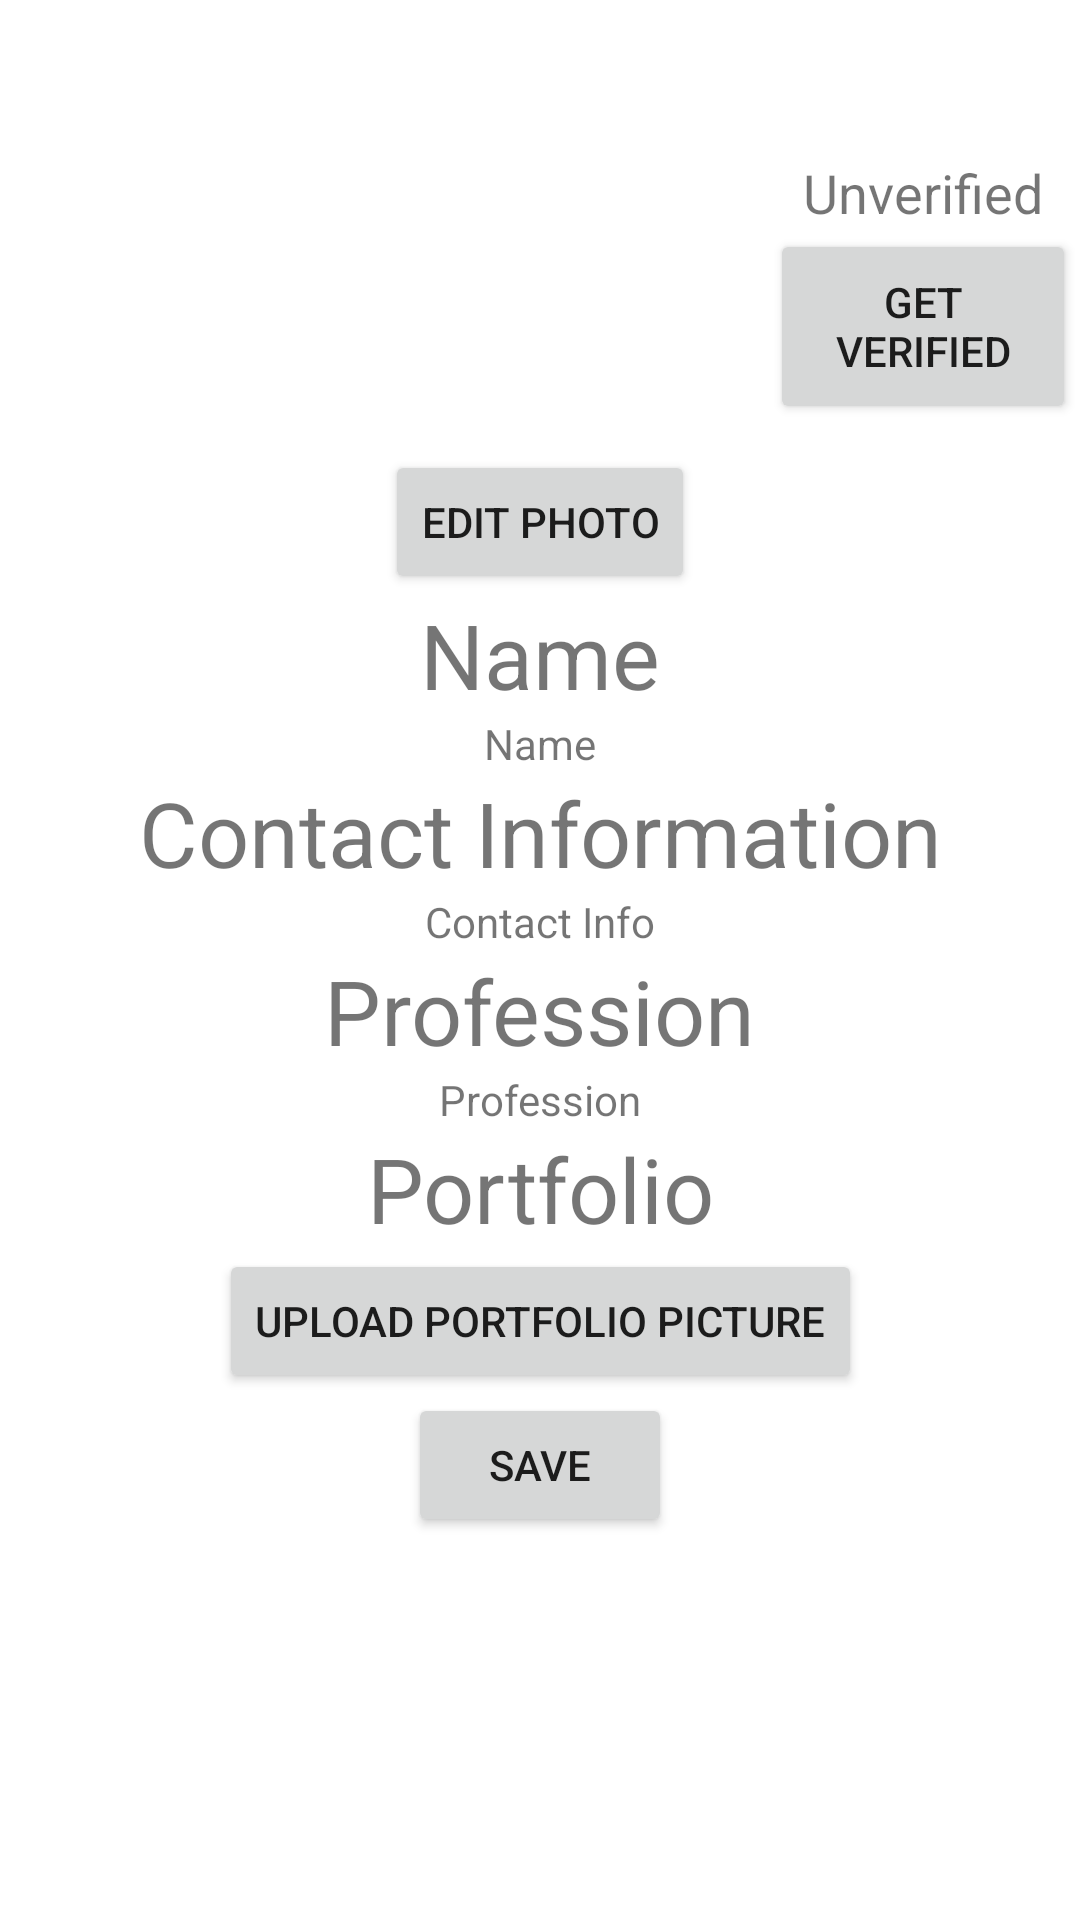

Write the Android layout XML for this screen, with the resource values it uses.
<!-- AndroidManifest.xml: application theme Theme.UberServiceApp -->
<!-- res/layout/activity_worker_profile.xml -->
<?xml version="1.0" encoding="utf-8"?>
<androidx.constraintlayout.widget.ConstraintLayout xmlns:android="http://schemas.android.com/apk/res/android"
    xmlns:app="http://schemas.android.com/apk/res-auto"
    xmlns:tools="http://schemas.android.com/tools"
    android:layout_width="match_parent"
    android:layout_height="match_parent"
    tools:context=".WorkerProfile">

    <ImageView
        android:id="@+id/imageView"
        android:layout_width="150dp"
        android:layout_height="150dp"
        app:layout_constraintEnd_toEndOf="parent"
        app:layout_constraintStart_toStartOf="parent"
        app:layout_constraintTop_toTopOf="parent"
        android:src="@drawable/profilepic"
        tools:srcCompat="@tools:sample/avatars" />



    <Button
        android:id="@+id/btnSave"
        android:layout_width="wrap_content"
        android:layout_height="wrap_content"
        android:text="Save"
        app:layout_constraintEnd_toEndOf="parent"
        app:layout_constraintStart_toStartOf="parent"
        app:layout_constraintTop_toBottomOf="@+id/button11" />

    <Button
        android:id="@+id/button13"
        android:layout_width="102dp"
        android:layout_height="65dp"
        android:text="Get Verified"
        app:layout_constraintEnd_toEndOf="parent"
        app:layout_constraintStart_toEndOf="@+id/imageView"
        app:layout_constraintTop_toBottomOf="@+id/textView8" />

    <TextView
        android:id="@+id/textView4"
        android:layout_width="wrap_content"
        android:layout_height="wrap_content"
        android:text="Name"
        android:textSize="30sp"
        app:layout_constraintEnd_toEndOf="parent"
        app:layout_constraintStart_toStartOf="parent"
        app:layout_constraintTop_toBottomOf="@+id/button" />

    <TextView
        android:id="@+id/textView5"
        android:layout_width="wrap_content"
        android:layout_height="wrap_content"
        android:text="Contact Information"
        android:textSize="30sp"
        app:layout_constraintEnd_toEndOf="parent"
        app:layout_constraintStart_toStartOf="parent"
        app:layout_constraintTop_toBottomOf="@+id/textView9" />

    <TextView
        android:id="@+id/textView6"
        android:layout_width="wrap_content"
        android:layout_height="wrap_content"
        android:text="Profession"
        android:textSize="30sp"
        app:layout_constraintEnd_toEndOf="parent"
        app:layout_constraintStart_toStartOf="parent"
        app:layout_constraintTop_toBottomOf="@+id/textView10" />

    <TextView
        android:id="@+id/textView7"
        android:layout_width="wrap_content"
        android:layout_height="wrap_content"
        android:text="Portfolio"
        android:textSize="30sp"
        app:layout_constraintEnd_toEndOf="parent"
        app:layout_constraintStart_toStartOf="parent"
        app:layout_constraintTop_toBottomOf="@+id/textView11" />

    <TextView
        android:id="@+id/textView8"
        android:layout_width="wrap_content"
        android:layout_height="wrap_content"
        android:layout_marginTop="52dp"
        android:text="Unverified"
        android:textSize="18sp"
        app:layout_constraintEnd_toEndOf="parent"
        app:layout_constraintHorizontal_bias="0.508"
        app:layout_constraintStart_toEndOf="@+id/imageView"
        app:layout_constraintTop_toTopOf="parent" />

    <TextView
        android:id="@+id/textView9"
        android:layout_width="wrap_content"
        android:layout_height="wrap_content"
        android:text="Name"
        app:layout_constraintEnd_toEndOf="parent"
        app:layout_constraintStart_toStartOf="parent"
        app:layout_constraintTop_toBottomOf="@+id/textView4" />

    <TextView
        android:id="@+id/textView10"
        android:layout_width="wrap_content"
        android:layout_height="wrap_content"
        android:text="Contact Info"
        app:layout_constraintEnd_toEndOf="parent"
        app:layout_constraintStart_toStartOf="parent"
        app:layout_constraintTop_toBottomOf="@+id/textView5" />

    <TextView
        android:id="@+id/textView11"
        android:layout_width="wrap_content"
        android:layout_height="wrap_content"
        android:text="Profession"
        app:layout_constraintEnd_toEndOf="parent"
        app:layout_constraintStart_toStartOf="parent"
        app:layout_constraintTop_toBottomOf="@+id/textView6" />

    <Button
        android:id="@+id/button11"
        android:layout_width="wrap_content"
        android:layout_height="wrap_content"
        android:text="Upload Portfolio Picture"
        app:layout_constraintEnd_toEndOf="parent"
        app:layout_constraintStart_toStartOf="parent"
        app:layout_constraintTop_toBottomOf="@+id/textView7" />

    <Button
        android:id="@+id/button"
        android:layout_width="wrap_content"
        android:layout_height="wrap_content"
        android:text="Edit Photo"
        app:layout_constraintEnd_toEndOf="parent"
        app:layout_constraintStart_toStartOf="parent"
        app:layout_constraintTop_toBottomOf="@+id/imageView" />


</androidx.constraintlayout.widget.ConstraintLayout>
<!-- resources referenced by this layout -->
<resources>
  <style name="Theme.UberServiceApp" parent="Theme.MaterialComponents.DayNight.DarkActionBar">
          
          <item name="colorPrimary">@color/purple_500</item>
          <item name="colorPrimaryVariant">@color/purple_700</item>
          <item name="colorOnPrimary">@color/white</item>
          
          <item name="colorSecondary">@color/teal_200</item>
          <item name="colorSecondaryVariant">@color/teal_700</item>
          <item name="colorOnSecondary">@color/black</item>
          
          <item name="android:statusBarColor" tools:targetApi="l">?attr/colorPrimaryVariant</item>
          
      </style>
  <!-- not gathered from this repository: default colours our renderer supplied (Android Studio template values) -->
  <color name="purple_500">#FF6200EE</color>
  <color name="purple_700">#FF3700B3</color>
  <color name="teal_200">#FF03DAC5</color>
  <color name="teal_700">#FF018786</color>
  <color name="black">#FF000000</color>
  <color name="white">#FFFFFFFF</color>
</resources>
